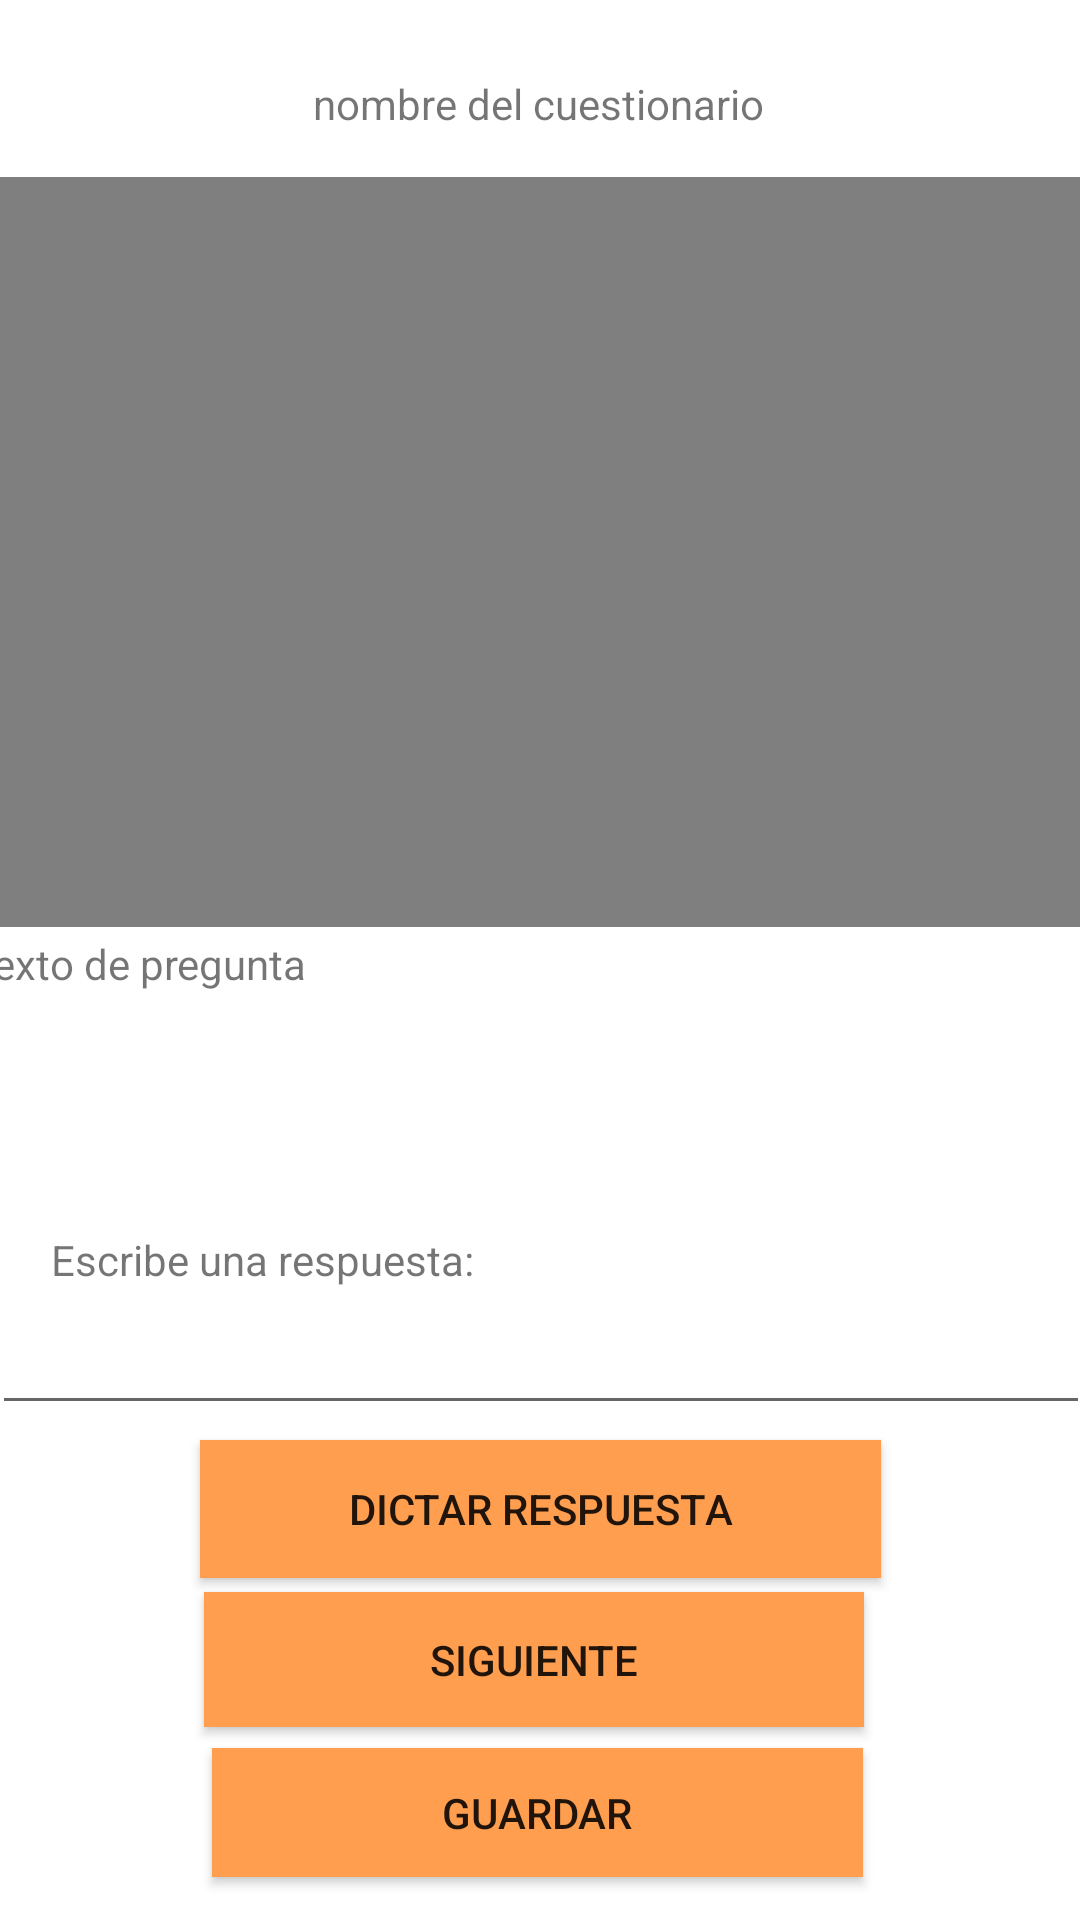

Produce the Android XML layout that renders to this screen, including the resource entries it uses.
<!-- AndroidManifest.xml: application theme Theme.ProyectoEncuesta -->
<!-- res/layout/preguntas_res_multimedia.xml -->
<?xml version="1.0" encoding="utf-8"?>
<androidx.constraintlayout.widget.ConstraintLayout xmlns:android="http://schemas.android.com/apk/res/android"
    xmlns:app="http://schemas.android.com/apk/res-auto"
    xmlns:tools="http://schemas.android.com/tools"
    android:layout_width="match_parent"
    android:layout_height="match_parent">

    <TextView
        android:id="@+id/nomCuestilbl"
        android:layout_width="wrap_content"
        android:layout_height="wrap_content"
        android:text="nombre del cuestionario"
        app:layout_constraintBottom_toBottomOf="parent"
        app:layout_constraintEnd_toEndOf="parent"
        app:layout_constraintHorizontal_bias="0.498"
        app:layout_constraintStart_toStartOf="parent"
        app:layout_constraintTop_toTopOf="parent"
        app:layout_constraintVertical_bias="0.04" />

    <EditText
        android:id="@+id/resCortatxt"
        android:layout_width="366dp"
        android:layout_height="44dp"
        android:ems="10"
        android:inputType="textPersonName"
        app:layout_constraintBottom_toBottomOf="parent"
        app:layout_constraintEnd_toEndOf="parent"
        app:layout_constraintStart_toStartOf="parent"
        app:layout_constraintTop_toTopOf="parent"
        app:layout_constraintVertical_bias="0.723" />

    <TextView
        android:id="@+id/preguntaCorta"
        android:layout_width="375dp"
        android:layout_height="96dp"
        android:text="texto de pregunta"
        app:layout_constraintBottom_toBottomOf="parent"
        app:layout_constraintEnd_toEndOf="parent"
        app:layout_constraintStart_toStartOf="parent"
        app:layout_constraintTop_toTopOf="parent"
        app:layout_constraintVertical_bias="0.573" />

    <TextView
        android:id="@+id/resCortalbl"
        android:layout_width="wrap_content"
        android:layout_height="wrap_content"
        android:text="Escribe una respuesta:"
        app:layout_constraintBottom_toBottomOf="parent"
        app:layout_constraintEnd_toEndOf="parent"
        app:layout_constraintHorizontal_bias="0.077"
        app:layout_constraintStart_toStartOf="parent"
        app:layout_constraintTop_toTopOf="parent"
        app:layout_constraintVertical_bias="0.661" />

    <Button
        android:id="@+id/sigbtn"
        android:layout_width="220dp"
        android:layout_height="45dp"
        android:background="@color/naranja"
        android:text="SIGUIENTE"
        app:layout_constraintBottom_toBottomOf="parent"
        app:layout_constraintEnd_toEndOf="parent"
        app:layout_constraintHorizontal_bias="0.486"
        app:layout_constraintStart_toStartOf="parent"
        app:layout_constraintTop_toTopOf="parent"
        app:layout_constraintVertical_bias="0.892" />

    <Button
        android:id="@+id/resSpeechbtn"
        android:layout_width="227dp"
        android:layout_height="46dp"
        android:background="@color/naranja"
        android:text="DICTAR RESPUESTA"
        app:layout_constraintBottom_toBottomOf="parent"
        app:layout_constraintEnd_toEndOf="parent"
        app:layout_constraintStart_toStartOf="parent"
        app:layout_constraintTop_toTopOf="parent"
        app:layout_constraintVertical_bias="0.808" />

    <Button
        android:id="@+id/guardarPreguntas"
        android:layout_width="217dp"
        android:layout_height="43dp"
        android:background="@color/naranja"
        android:text="@string/guardar"
        app:layout_constraintBottom_toBottomOf="parent"
        app:layout_constraintEnd_toEndOf="parent"
        app:layout_constraintHorizontal_bias="0.494"
        app:layout_constraintStart_toStartOf="parent"
        app:layout_constraintTop_toTopOf="parent"
        app:layout_constraintVertical_bias="0.976" />

    <ImageView
        android:id="@+id/IVPreviewImage"
        android:layout_width="match_parent"
        android:layout_height="300dp"
        app:layout_constraintBottom_toBottomOf="parent"
        app:layout_constraintEnd_toEndOf="parent"
        app:layout_constraintHorizontal_bias="0.0"
        app:layout_constraintStart_toStartOf="parent"
        app:layout_constraintTop_toTopOf="parent"
        app:layout_constraintVertical_bias="0.148" />

    <VideoView
        android:id="@+id/IVPreviewVideo"
        android:layout_width="match_parent"
        android:layout_height="250dp"
        android:layout_alignParentStart="true"
        android:layout_centerVertical="true"
        app:layout_constraintBottom_toBottomOf="parent"
        app:layout_constraintEnd_toEndOf="parent"
        app:layout_constraintHorizontal_bias="0.0"
        app:layout_constraintStart_toStartOf="parent"
        app:layout_constraintTop_toTopOf="parent"
        app:layout_constraintVertical_bias="0.151" />

</androidx.constraintlayout.widget.ConstraintLayout>
<!-- resources referenced by this layout -->
<resources>
  <color name="naranja">#FF9E4F</color>
  <string name="guardar">Guardar</string>
  <style name="Theme.ProyectoEncuesta" parent="Theme.MaterialComponents.DayNight.DarkActionBar">
          
          <item name="colorPrimary">@color/morado</item>
          <item name="colorPrimaryVariant">@color/transparent</item>
          <item name="colorOnPrimary">@color/white</item>
          
          <item name="colorSecondary">@color/teal_200</item>
          <item name="colorSecondaryVariant">@color/teal_700</item>
          <item name="colorOnSecondary">@color/black</item>
          
          <item name="android:statusBarColor">?attr/colorPrimaryVariant</item>
          
      </style>
  <color name="morado">#A367C7</color>
  <color name="transparent" />
  <color name="white">#FFFFFFFF</color>
  <color name="teal_200">#FF03DAC5</color>
  <color name="teal_700">#FF018786</color>
  <color name="black">#FF000000</color>
</resources>
